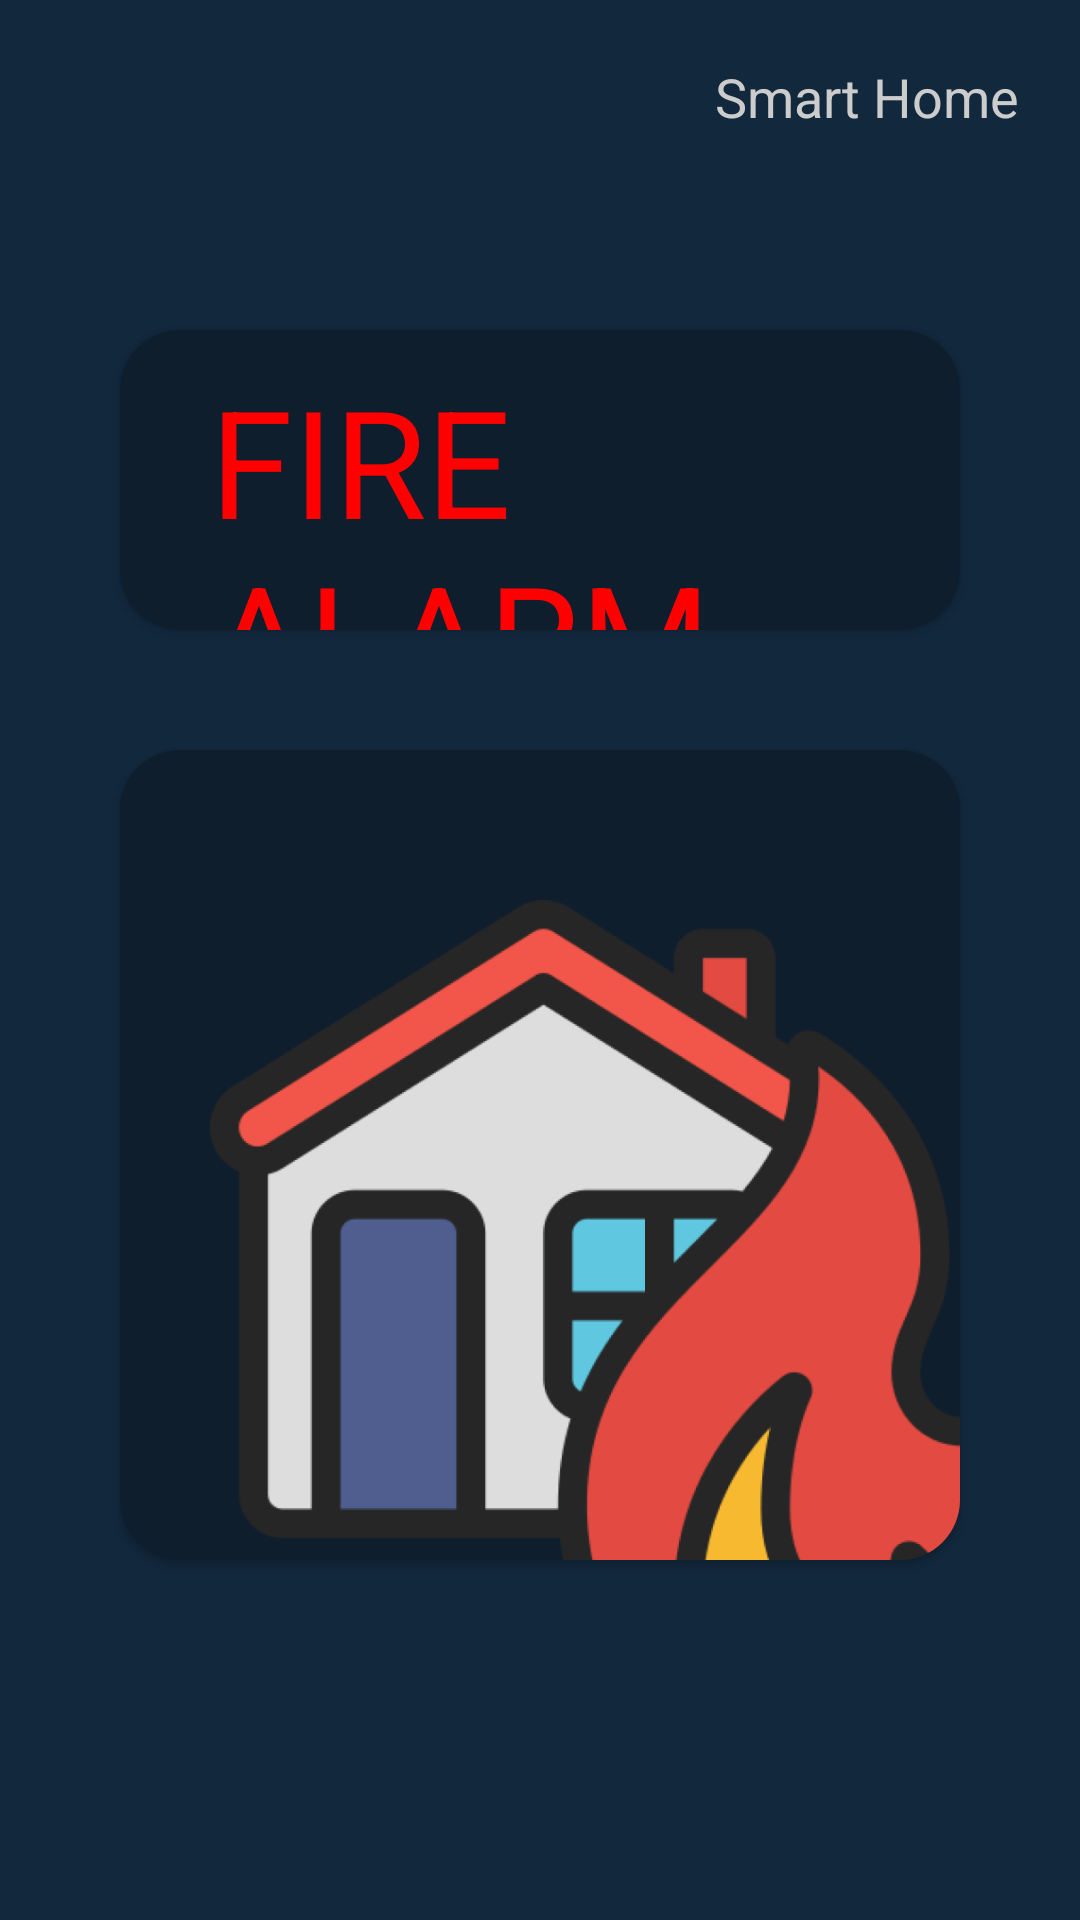

Android layout source for this screen:
<!-- AndroidManifest.xml: application theme Theme.SmartHome -->
<!-- res/layout/activity_alarm_on.xml -->
<?xml version="1.0" encoding="utf-8"?>
<LinearLayout
    xmlns:app="http://schemas.android.com/apk/res-auto"
    xmlns:android="http://schemas.android.com/apk/res/android"
    android:orientation="vertical"
    android:background="@color/medium_blue"
    android:layout_width="match_parent"
    android:layout_height="match_parent">

    <androidx.constraintlayout.widget.ConstraintLayout
        android:layout_width="match_parent"
        android:layout_height="60dp">

        <TextView
            android:id="@+id/textView"
            android:layout_width="wrap_content"
            android:layout_height="wrap_content"
            android:layout_margin="@dimen/default_margin"
            android:text="@string/app_name"
            style="@style/TitleTextStyle"
            app:layout_constraintEnd_toEndOf="parent"
            app:layout_constraintTop_toTopOf="parent" />

    </androidx.constraintlayout.widget.ConstraintLayout>

    <androidx.cardview.widget.CardView
        android:layout_marginTop="50dp"
        android:layout_marginRight="40dp"
        android:layout_marginLeft="40dp"
        app:cardCornerRadius="20dp"
        app:cardBackgroundColor="@color/dark_blue"
        android:layout_width="match_parent"
        android:layout_height="100dp">

        <TextView
            android:layout_width="match_parent"
            android:layout_height="match_parent"
            android:text="FIRE ALARM"
            android:textSize="50dp"
            android:layout_marginTop="@dimen/small_margin"
            android:textColor="#FF0000"
            android:layout_marginLeft="30dp"/>

    </androidx.cardview.widget.CardView>


    <androidx.cardview.widget.CardView
        android:id="@+id/turnOff"
        android:layout_marginTop="40dp"
        android:layout_marginRight="40dp"
        android:layout_marginLeft="40dp"
        app:cardCornerRadius="20dp"
        app:cardBackgroundColor="@color/dark_blue"
        android:layout_marginBottom="120dp"
        android:layout_width="match_parent"
        android:layout_height="match_parent">

        <ImageView
            android:layout_marginTop="50dp"
            android:layout_marginLeft="30dp"
            android:layout_width="290dp"
            android:layout_height="290dp"
            android:src="@drawable/house_on_fire" />

        <TextView
            android:layout_marginTop="400dp"
            android:layout_marginLeft="40dp"
            android:layout_width="match_parent"
            android:layout_height="wrap_content"
            android:textSize="20dp"
            android:textColor="#6B6B6B"
            android:text="Click anywhere to stop alarm" />


    </androidx.cardview.widget.CardView>

</LinearLayout>
<!-- resources referenced by this layout -->
<resources>
  <color name="dark_blue">#0E1E2D</color>
  <color name="medium_blue">#12283D</color>
  <dimen name="default_margin">20dp</dimen>
  <dimen name="small_margin">10dp</dimen>
  <!-- drawable house_on_fire: png bitmap (drawable, 109826 bytes) -->
  <string name="app_name">Smart Home</string>
  
      // Smart Home Page
  <style name="TitleTextStyle" parent="@style/SubtitleTextStyle">
          <item name="android:textSize">18sp</item>
      </style>
  <style name="Theme.SmartHome" parent="Theme.AppCompat.Light.NoActionBar" />
  <style name="SubtitleTextStyle" parent="@style/DefaultTextStyle">
          <item name="android:textColor">@color/medium_gray</item>
      </style>
  <style name="DefaultTextStyle">
          <item name="android:textColor">@color/white</item>
          <item name="android:textSize">14sp</item>
      </style>
  <color name="medium_gray">#CCCCCC</color>
  <color name="white">#FFFFFFFF</color>
</resources>
